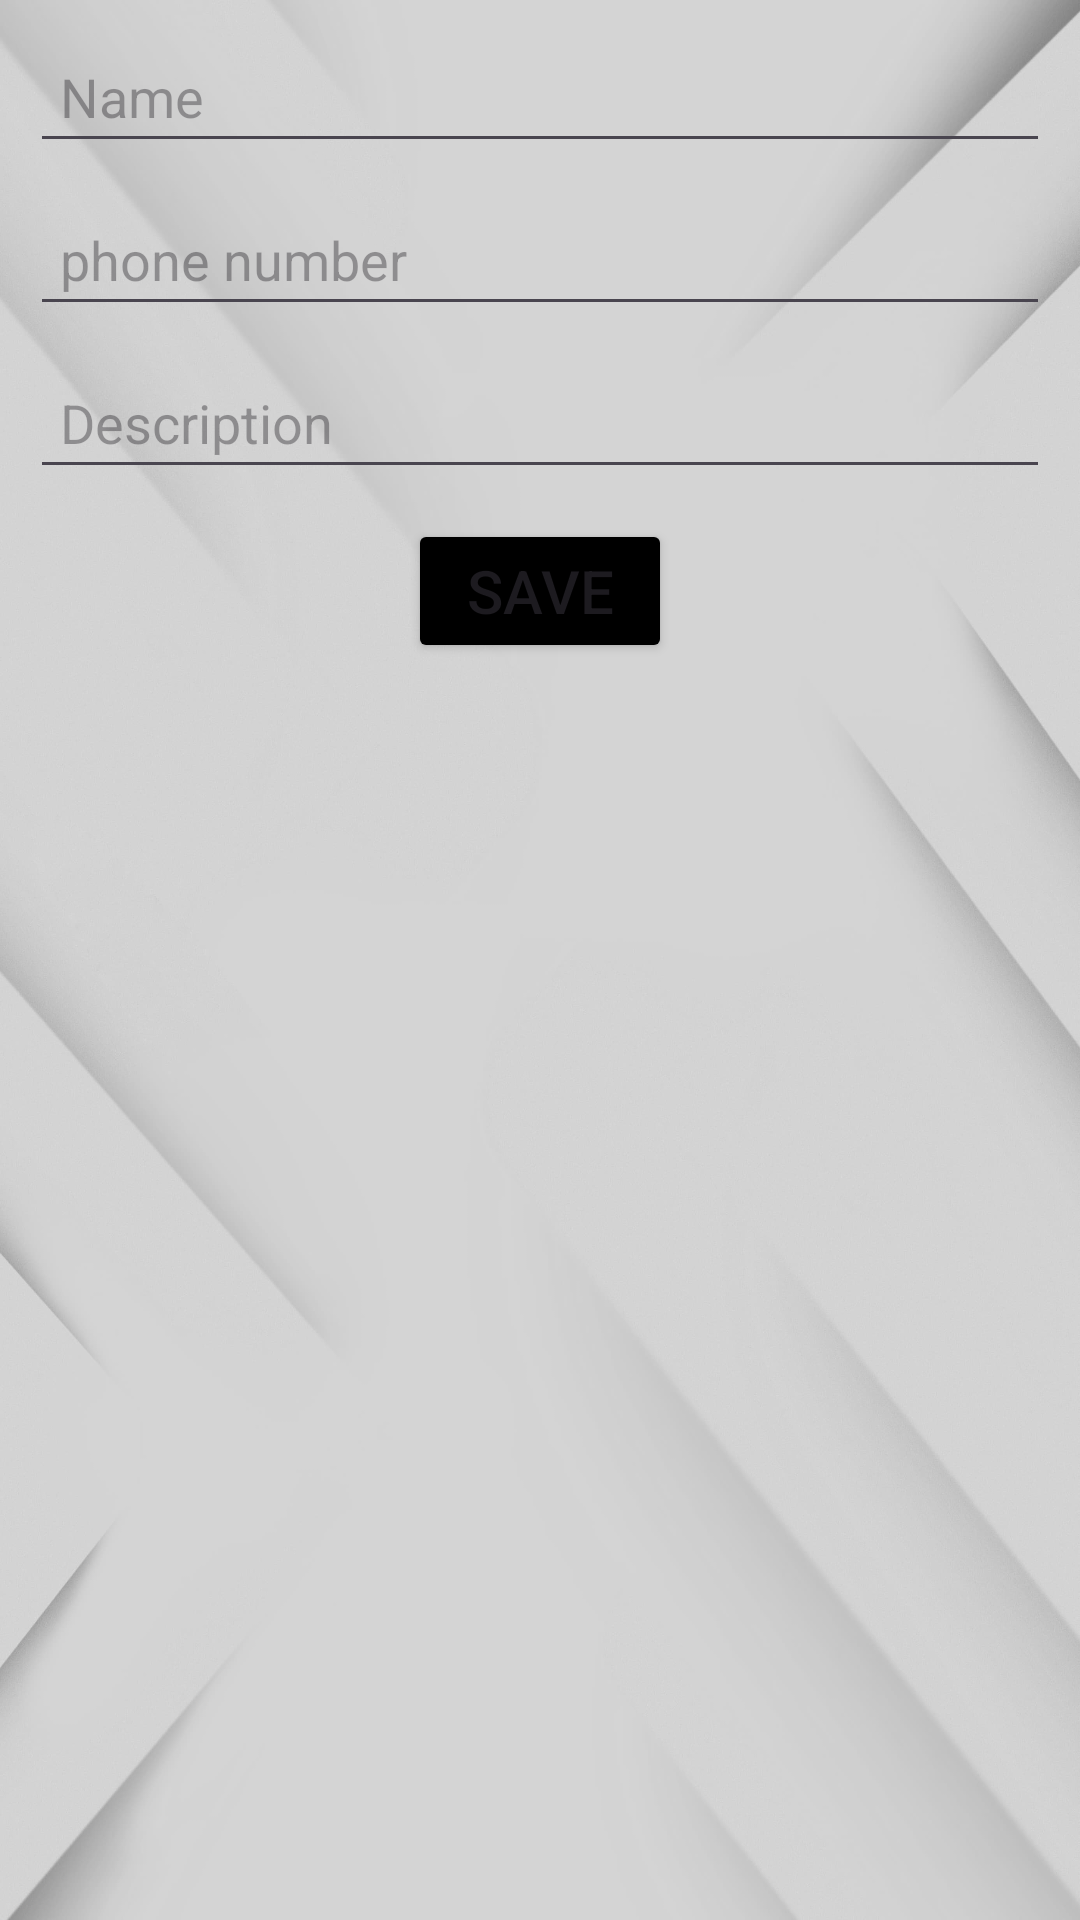

Here is an Android app screen rendered from its layout file. Give the layout XML and the strings, colors and styles it references.
<!-- AndroidManifest.xml: application theme Theme.Assigment3 -->
<!-- res/layout/activity_contact_main.xml -->
<?xml version="1.0" encoding="utf-8"?>
<androidx.constraintlayout.widget.ConstraintLayout xmlns:android="http://schemas.android.com/apk/res/android"
    xmlns:app="http://schemas.android.com/apk/res-auto"
    xmlns:tools="http://schemas.android.com/tools"
    android:layout_width="match_parent"
    android:layout_height="match_parent"
    tools:context=".MainContactsActivity"
    android:background="@drawable/background"
    >

    <EditText
        android:id="@+id/name1"
        android:layout_width="match_parent"
        android:layout_height="wrap_content"
        android:layout_margin="10sp"
        android:hint="Name"
        android:padding="10sp"
        app:layout_constraintStart_toStartOf="parent"
        app:layout_constraintTop_toTopOf="parent" />

    <EditText
        android:id="@+id/phone_number1"
        android:layout_width="match_parent"
        android:layout_height="wrap_content"
        android:layout_margin="10sp"
        android:hint="phone number"
        android:padding="10sp"
        app:layout_constraintStart_toStartOf="parent"
        app:layout_constraintTop_toBottomOf="@id/name1" />

    <EditText
        android:id="@+id/Description1"
        android:layout_width="match_parent"
        android:layout_height="wrap_content"
        android:layout_margin="10sp"
        android:hint="Description"
        android:padding="10sp"
        app:layout_constraintStart_toStartOf="parent"
        app:layout_constraintTop_toBottomOf="@id/phone_number1" />

    <Button
        android:id="@+id/save_btn"
        android:layout_width="wrap_content"
        android:layout_height="wrap_content"
        android:layout_margin="10sp"
        android:backgroundTint="@color/black"
        android:text="save"
        android:textSize="20sp"
        app:layout_constraintEnd_toEndOf="parent"
        app:layout_constraintStart_toStartOf="parent"
        app:layout_constraintTop_toBottomOf="@id/Description1" />

    <androidx.recyclerview.widget.RecyclerView
        android:id="@+id/Contacts_recyclarview"
        android:layout_width="0dp"
        android:layout_height="0dp"
        android:layout_marginTop="20sp"
        app:layoutManager="androidx.recyclerview.widget.LinearLayoutManager"
        app:layout_constraintBottom_toBottomOf="parent"
        app:layout_constraintEnd_toEndOf="parent"
        app:layout_constraintHorizontal_bias="0.0"
        app:layout_constraintStart_toStartOf="parent"
        app:layout_constraintTop_toBottomOf="@id/save_btn"
        app:layout_constraintVertical_bias="0.0" />

</androidx.constraintlayout.widget.ConstraintLayout>
<!-- resources referenced by this layout -->
<resources>
  <!-- drawable background: jpeg bitmap (drawable, 163816 bytes) -->
  <style name="Theme.Assigment3" parent="Base.Theme.Assigment3" />
  <style name="Base.Theme.Assigment3" parent="Theme.Material3.DayNight.NoActionBar">
          
          
      </style>
  <!-- not gathered from this repository: default colours our renderer supplied (Android Studio template values) -->
  <color name="black">#FF000000</color>
</resources>
